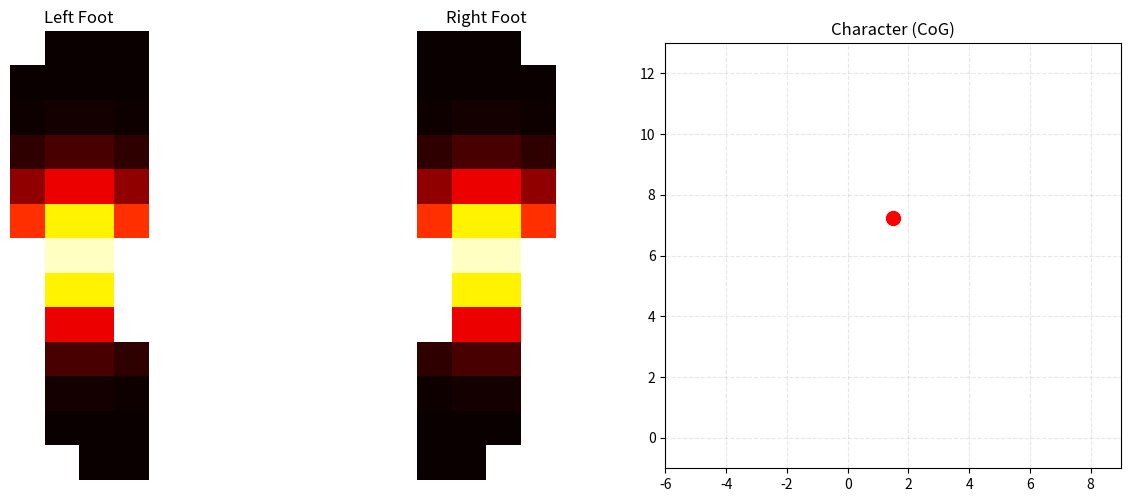

Recreate this plot in Python.
import numpy as np
import matplotlib.pyplot as plt
import matplotlib.animation as animation

"""
Arcade game version of playable soles + CoG
- Left and right feet have their natural human layout (left foot mirrored naturally)
- Both feet in global coordinate system
- Arrow keys control right foot CoG (up=toes, down=heel, left/right horizontal)
- WASD keys control left foot CoG (W=up, S=down, A=left, D=right)
- Red dot in right panel shows combined CoG
- Obstacles fall from top in right panel
- Score increases each frame survived, displayed in title
"""

# Disable conflicting key bindings
plt.rcParams['keymap.save'] = ''
plt.rcParams['keymap.fullscreen'] = ''
plt.rcParams['keymap.home'] = ''
plt.rcParams['keymap.back'] = ''
plt.rcParams['keymap.forward'] = ''

# ---------------------- Layout / Indexing ----------------------
def sole_mask():
    mask = np.full((13, 4), np.nan)
    idx = 0
    for c in range(3): mask[0, c] = idx; idx += 1
    for r in range(1, 6):
        for c in range(4): mask[r, c] = idx; idx += 1
    for r in range(6, 9):
        for c in range(1, 3): mask[r, c] = idx; idx += 1
    for r in range(9, 12):
        for c in range(3): mask[r, c] = idx; idx += 1
    for c in range(2): mask[12, c] = idx; idx += 1
    return mask

mask = sole_mask()
ROWS, COLS = mask.shape
N = int(np.nanmax(mask)) + 1

# Sensor positions
rc = np.array([(r,c) for r in range(ROWS) for c in range(COLS) if not np.isnan(mask[r,c])])
order = np.lexsort((rc[:,1], rc[:,0]))
rc = rc[order]
assert len(rc) == N

# Physical positions (global coordinates) - left foot naturally mirrored
x_left_phys  = (COLS-1 - rc[:,1]).astype(float)   # left foot X reversed naturally
y_left_phys  = rc[:,0].astype(float)
x_right_phys = rc[:,1].astype(float)             # right foot X normal
y_right_phys = rc[:,0].astype(float)

FOOT_GAP = 5.0
SIGMA = 1.4
AMP = 100.0
STEP = 0.4

# ---------------------- Helpers ----------------------
def frame_to_grid(values, left=False):
    grid = np.full((ROWS, COLS), np.nan)
    for i, (r,c) in enumerate(rc):
        cc = int(x_left_phys[i]) if left else int(x_right_phys[i])
        grid[int(r), cc] = values[i]
    return grid

def generate_frame(cx, cy, x_phys, y_phys):
    def blob(x, y):
        dx = x - cx
        dy = y - cy
        return AMP * np.exp(-(dx**2 + dy**2)/(2*SIGMA*SIGMA))
    vals = blob(x_phys, y_phys)
    return vals

def compute_cog(left_vals, right_vals):
    x_world = np.concatenate([x_left_phys, x_right_phys])
    y_world = np.concatenate([y_left_phys, y_right_phys])
    vals = np.concatenate([left_vals, right_vals])
    tot = vals.sum()
    if tot <= 1e-9: return 0.0, 0.0
    cx = np.dot(x_world, vals) / tot
    cy = np.dot(y_world, vals) / tot
    return cx, cy

# ---------------------- Initial blob ----------------------
left_cx, left_cy = (COLS-1)/2.0, (ROWS-1)/2.0
right_cx, right_cy = (COLS-1)/2.0, (ROWS-1)/2.0
left_vals = generate_frame(left_cx, left_cy, x_left_phys, y_left_phys)
right_vals = generate_frame(right_cx, right_cy, x_right_phys, y_right_phys)
cog = compute_cog(left_vals, right_vals)

# ---------------------- Game state ----------------------
obstacles = []   # list of [x, y]
obstacle_speed = 0.05
spawn_prob = 0.05
score = 0
game_over = False

# ---------------------- Plot ----------------------
fig, (axL, axR, axC) = plt.subplots(1, 3, figsize=(13,5))
im_left  = axL.imshow(frame_to_grid(left_vals, left=True),  cmap='hot', vmin=0, vmax=AMP)
axL.set_title('Left Foot');  axL.axis('off')
im_right = axR.imshow(frame_to_grid(right_vals, left=False), cmap='hot', vmin=0, vmax=AMP)
axR.set_title('Right Foot'); axR.axis('off')

char, = axC.plot([], [], 'ro', markersize=10)
axC.set_xlim(-FOOT_GAP-1, COLS-1+FOOT_GAP+1)
axC.set_ylim(-1, ROWS)
axC.set_aspect('equal'); axC.grid(True, linestyle='--', alpha=0.3)
axC.set_title('Character (CoG)')
char.set_data([cog[0]], [ROWS - cog[1]])

obstacle_patches = []

# ---------------------- Key controls ----------------------
def clamp(v, lo, hi): return max(lo, min(hi, v))

def on_key(event):
    global left_cx, left_cy, right_cx, right_cy, left_vals, right_vals, cog
    if game_over: return
    # Left foot WASD
    if event.key == 'w': left_cy -= STEP
    elif event.key == 's': left_cy += STEP
    elif event.key == 'a': left_cx -= STEP
    elif event.key == 'd': left_cx += STEP
    # Right foot arrows
    elif event.key == 'up': right_cy -= STEP
    elif event.key == 'down': right_cy += STEP
    elif event.key == 'left': right_cx -= STEP
    elif event.key == 'right': right_cx += STEP

    left_cx = clamp(left_cx, 0.0, COLS-1.0)
    left_cy = clamp(left_cy, 0.0, ROWS-1.0)
    right_cx = clamp(right_cx, 0.0, COLS-1.0)
    right_cy = clamp(right_cy, 0.0, ROWS-1.0)

    left_vals = generate_frame(left_cx, left_cy, x_left_phys, y_left_phys)
    right_vals = generate_frame(right_cx, right_cy, x_right_phys, y_right_phys)
    cog = compute_cog(left_vals, right_vals)

    im_left.set_data(frame_to_grid(left_vals, left=True))
    im_right.set_data(frame_to_grid(right_vals, left=False))
    char.set_data([cog[0]], [ROWS - cog[1]])
    fig.canvas.draw_idle()

fig.canvas.mpl_connect('key_press_event', on_key)

# ---------------------- Animation update ----------------------
def update(frame):
    global obstacles, score, game_over, cog

    if game_over:
        return [char, *obstacle_patches]

    # Spawn obstacles
    if np.random.rand() < spawn_prob:
        new_x = np.random.uniform(-FOOT_GAP, COLS-1+FOOT_GAP)
        obstacles.append([new_x, ROWS])

    # Move obstacles
    for obs in obstacles:
        obs[1] -= obstacle_speed

    # Remove offscreen
    obstacles = [o for o in obstacles if o[1] > -1]

    # Remove old patches
    for patch in obstacle_patches:
        patch.remove()
    obstacle_patches.clear()

    # Draw new obstacles
    for ox, oy in obstacles:
        patch, = axC.plot([ox], [oy], 'ks', markersize=10)
        obstacle_patches.append(patch)

    # Update red dot position
    char.set_data([cog[0]], [ROWS - cog[1]])

    # Collision detection
    for ox, oy in obstacles:
        if np.hypot(cog[0] - ox, (ROWS - cog[1]) - oy) < 0.5:
            game_over = True
            axC.set_title(f"GAME OVER! Final Score: {score}", fontsize=14, color='red')
            return [char, *obstacle_patches]

    # Increase score
    score += 1
    axC.set_title(f"Score: {score}")

    return [char, *obstacle_patches]

ani = animation.FuncAnimation(fig, update, interval=50, blit=False)
plt.tight_layout()
plt.show()
